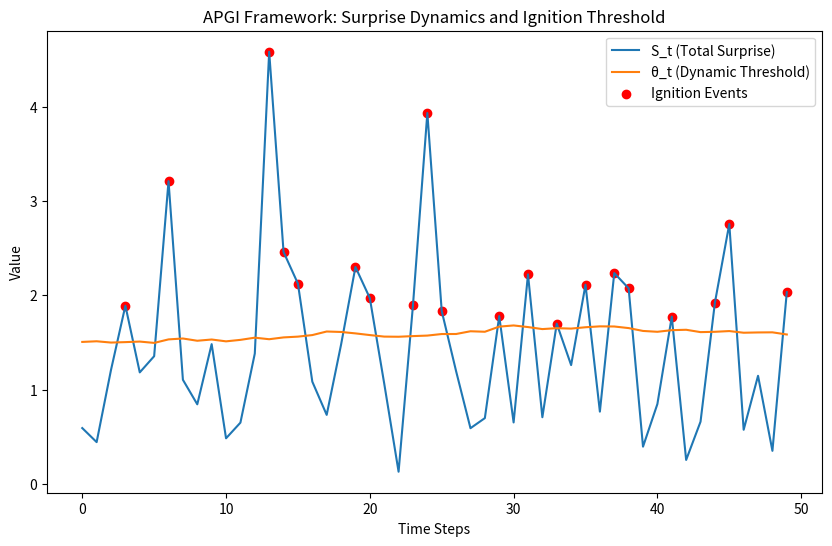

Write the Python code that produced this figure.
import matplotlib.pyplot as plt
import numpy as np

# Setup: Simulate 50 steps of errors and precisions
np.random.seed(42)
steps = 50
epsilon_e = np.random.normal(0, 1, steps)  # exteroceptive errors
epsilon_i = np.random.normal(0, 1, steps)  # interoceptive errors
pi_e = 1.0  # fixed extero precision
pi_i = np.abs(np.random.normal(1, 0.5, steps))  # intero precision with somatic bias variation
theta_t = 1.5 + np.cumsum(np.random.normal(0, 0.1, steps)) * 0.2
# dynamic threshold
S_t = pi_e * np.abs(epsilon_e) + pi_i * np.abs(epsilon_i)  # total surprise
ignitions = S_t > theta_t  # ignition events

# Plot
plt.figure(figsize=(10, 6))
plt.plot(S_t, label="S_t (Total Surprise)")
plt.plot(theta_t, label="θ_t (Dynamic Threshold)")
plt.scatter(np.where(ignitions)[0], S_t[ignitions], color="red", label="Ignition Events")
plt.xlabel("Time Steps")
plt.ylabel("Value")
plt.title("APGI Framework: Surprise Dynamics and Ignition Threshold")
plt.legend()
plt.savefig("apgi_demo_visualization.png")  # Save for viewing
print("Ignition steps:", np.where(ignitions)[0])
